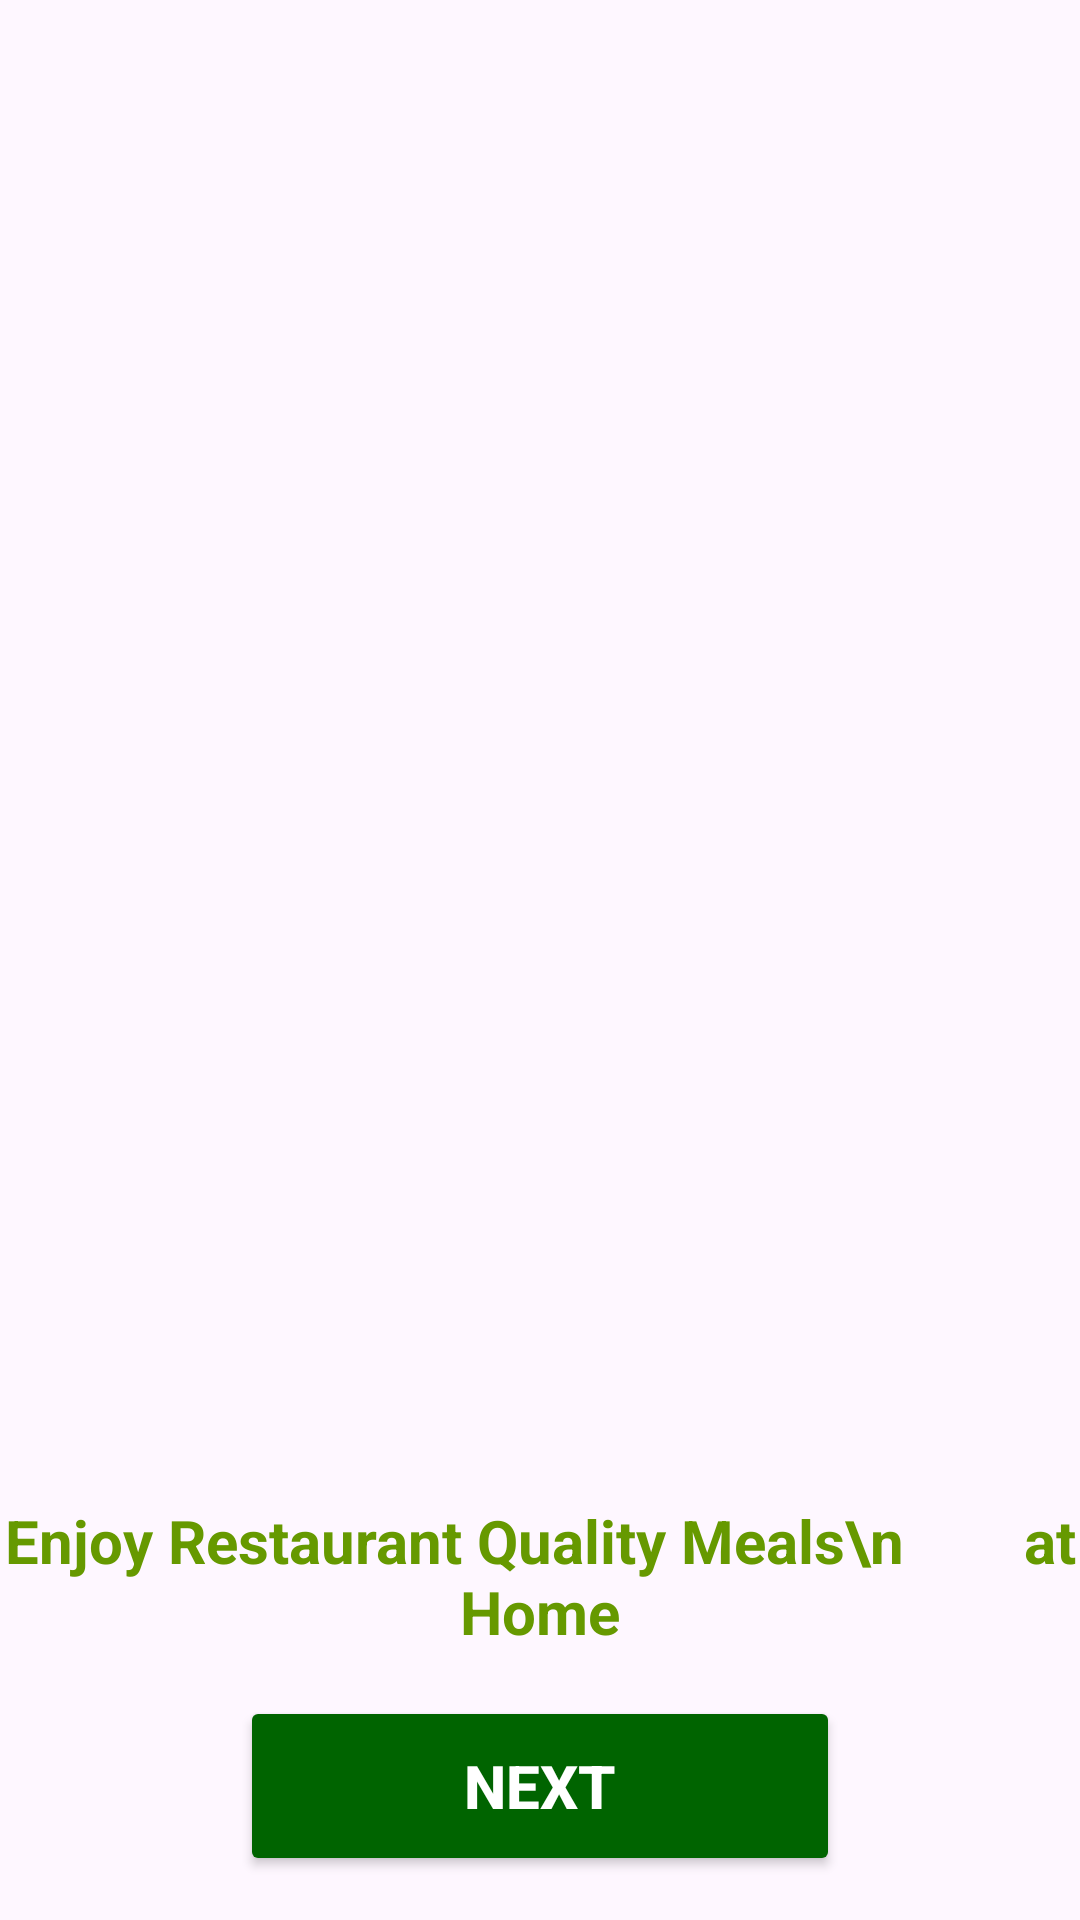

Android layout source for this screen:
<!-- AndroidManifest.xml: application theme Theme.Foodapp -->
<!-- res/layout/activity_start.xml -->
<?xml version="1.0" encoding="utf-8"?>
<androidx.constraintlayout.widget.ConstraintLayout xmlns:android="http://schemas.android.com/apk/res/android"
    xmlns:app="http://schemas.android.com/apk/res-auto"
    xmlns:tools="http://schemas.android.com/tools"
    android:id="@+id/main"
    android:background="@drawable/white"
    android:layout_width="match_parent"
    android:backgroundTint="@color/white"
    android:layout_height="match_parent"
    tools:context="com.examples.myfoodapplication.StartActivity">

    <LinearLayout
        android:id="@+id/linearLayout"
        android:layout_width="match_parent"
        android:layout_height="500dp"
        app:layout_constraintEnd_toEndOf="parent"
        app:layout_constraintStart_toStartOf="parent"
        app:layout_constraintTop_toTopOf="parent">


        <ImageView
            android:layout_width="320dp"
            android:layout_height="320dp"
            android:layout_marginStart="45dp"
            android:layout_marginTop="80dp"
            android:src="@drawable/startpage" />


    </LinearLayout>


    <TextView
        android:id="@+id/textView"
        android:layout_width="match_parent"
        android:layout_height="wrap_content"
        android:text="Enjoy Restaurant Quality Meals\n        at Home"
        android:textAlignment="center"
        android:textColor="@android:color/holo_green_dark"
        android:textSize="20sp"
        android:textStyle="bold"
        app:layout_constraintEnd_toEndOf="parent"
        app:layout_constraintStart_toStartOf="parent"
        app:layout_constraintTop_toBottomOf="@+id/linearLayout"
        tools:ignore="HardcodedText" />


    <Button
        android:id="@+id/Startbtn"
        android:layout_width="200dp"
        android:layout_height="60dp"
        android:backgroundTint="@color/darkgreen"
        android:text="Next"
        android:textColor="@android:color/white"
        android:textSize="20sp"
        android:textStyle="bold"
        app:layout_constraintBottom_toBottomOf="parent"
        app:layout_constraintEnd_toEndOf="parent"
        app:layout_constraintStart_toStartOf="parent"
        app:layout_constraintTop_toBottomOf="@+id/textView"
        tools:ignore="HardcodedText">

    </Button>

    <TextView
        android:id="@+id/textView3"
        android:layout_width="wrap_content"
        android:layout_height="79dp"
        android:gravity="center"
        android:text="Designed By\n    VJ"
        android:textColor="@color/darkgreen"
        android:textSize="20sp"
        android:textStyle="bold"
        app:layout_constraintBottom_toBottomOf="parent"
        app:layout_constraintEnd_toEndOf="parent"
        app:layout_constraintStart_toStartOf="parent"
        tools:ignore="HardcodedText" />


</androidx.constraintlayout.widget.ConstraintLayout>
<!-- resources referenced by this layout -->
<resources>
  <color name="darkgreen">#006400</color>
  <color name="white">#FFFFFFFF</color>
  <style name="Theme.Foodapp" parent="Base.Theme.Foodapp" />
  <style name="Base.Theme.Foodapp" parent="Theme.Material3.DayNight.NoActionBar">
          
          
      </style>
</resources>
